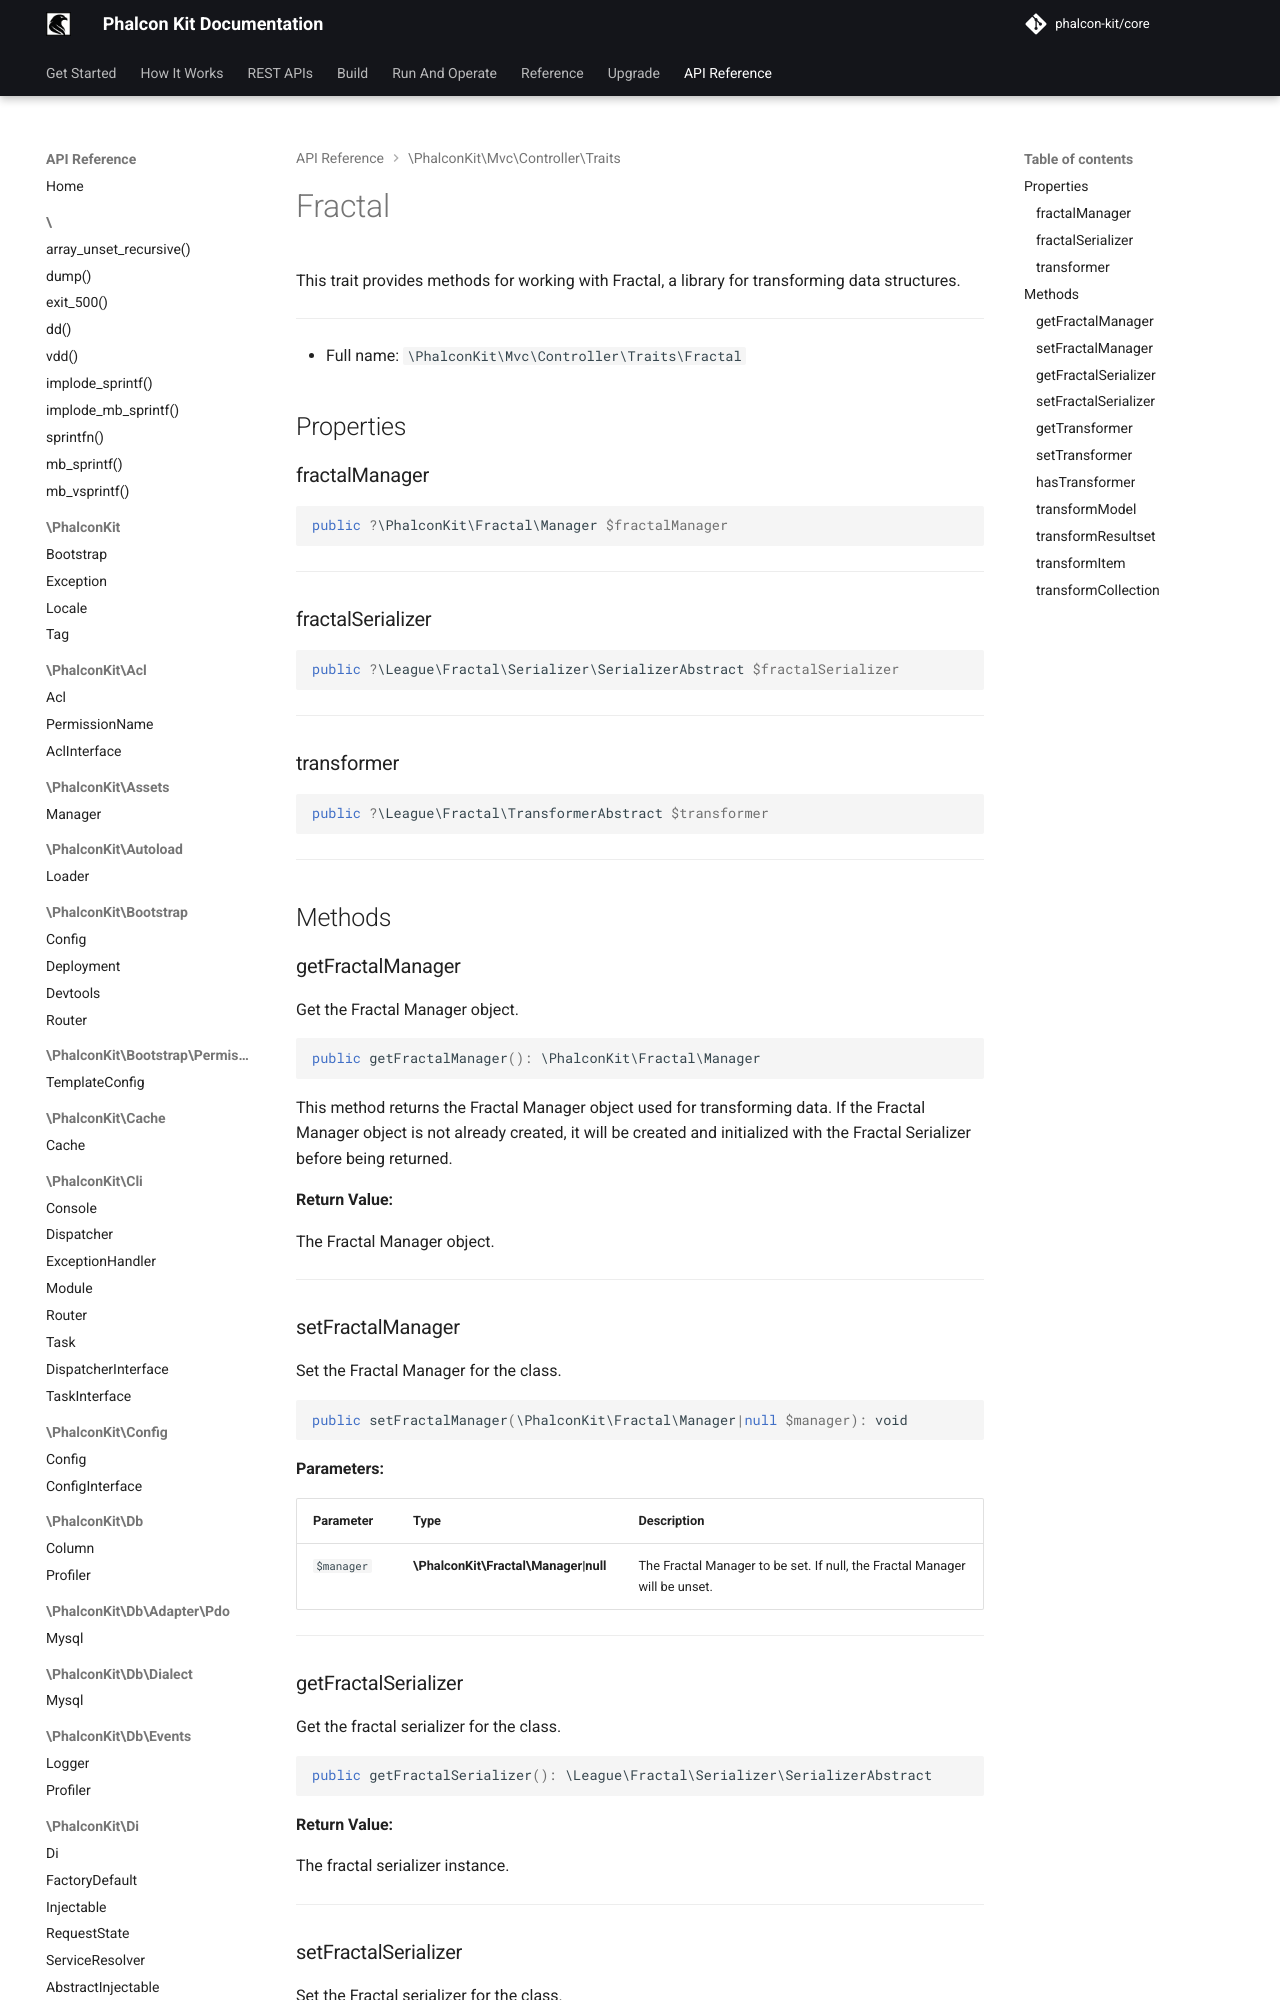

repository: phalcon-kit/docs · page: api/classes/PhalconKit/Mvc/Controller/Traits/Fractal/index.html · generator: mkdocs


This trait provides methods for working with Fractal, a library for transforming data structures.

***

* Full name: `\PhalconKit\Mvc\Controller\Traits\Fractal`

## Properties

### fractalManager

```php
public ?\PhalconKit\Fractal\Manager $fractalManager
```

***
### fractalSerializer

```php
public ?\League\Fractal\Serializer\SerializerAbstract $fractalSerializer
```

***
### transformer

```php
public ?\League\Fractal\TransformerAbstract $transformer
```

***

## Methods
